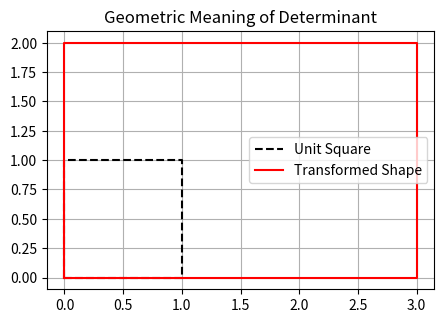

The matplotlib source for this figure:
import numpy as np
import matplotlib.pyplot as plt

# Define a diagonal matrix
A = np.array([[3, 0], [0, 2]])
det_A = np.linalg.det(A)
print(f"Determinant of A: {det_A:.2f}")

# Plot original unit square and transformed shape
square = np.array([[0, 0], [1, 0], [1, 1], [0, 1], [0, 0]]).T
transformed = A @ square

plt.figure(figsize=(5, 5))
plt.plot(*square, 'k--', label='Unit Square')
plt.plot(*transformed, 'r-', label='Transformed Shape')
plt.gca().set_aspect('equal')
plt.grid(True)
plt.legend()
plt.title("Geometric Meaning of Determinant")
plt.show()

A = np.array([[2, 3], [1, 4]])
det_A = np.linalg.det(A)
print("Determinant (ad - bc) =", det_A)

A_singular = np.array([[1, 2], [2, 4]])  # Columns are linearly dependent
print("Determinant =", np.linalg.det(A_singular))

# Define A and compute its inverse using the determinant manually
A = np.array([[2, 1], [3, 2]])
det = np.linalg.det(A)

if det != 0:
    A_inv = (1 / det) * np.array([[A[1,1], -A[0,1]], [-A[1,0], A[0,0]]])
    print("Inverse of A:\n", A_inv)
else:
    print("Matrix is singular; no inverse.")